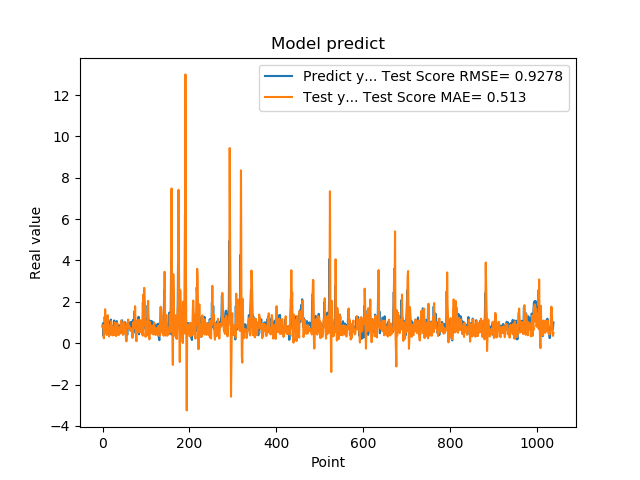

Values plotted in this chart, from the file beside it:
7.976629734039306641e-01, 8.604012176788331523e-01
9.608020186424257592e-01, 7.687127674368201546e-01
3.470349907875061035e-01, 7.620373497215199299e-01
9.546210169792177513e-01, 2.363438844249992066e-01
5.251880288124084473e-01, 8.741517378515979431e-01
1.275226235389709695e+00, 5.170307638464266553e-01
8.723750114440917969e-01, 1.640739943118534772e+00
7.321749925613403320e-01, 9.324515276420138887e-01
7.640249729156494141e-01, 7.503772982602060493e-01
4.752210080623626154e-01, 4.175498488700702393e-01
7.414129972457885742e-01, 3.969789822367475463e-01
1.258002042770385520e+00, 6.236538182735115177e-01
7.274609804153442383e-01, 1.355479658071794269e+00
7.892770171165466309e-01, 9.019007042072446634e-01
6.914690136909484863e-01, 7.237304470945038481e-01
7.093830108642578125e-01, 3.276806765947256062e-01
1.014547944068908691e+00, 6.608304565313909418e-01
4.182830154895783026e-01, 8.386426999865445042e-01
1.002280950546264648e+00, 4.190240621168779822e-01
1.143296003341674805e+00, 9.779771590783593593e-01
6.746559739112854004e-01, 1.060867719981638091e+00
6.009536385536193848e-01, 8.250600962807044247e-01
6.538079977035522461e-01, 4.195034839938784343e-01
7.814120054244995117e-01, 3.723014852789679474e-01
8.469259738922119141e-01, 7.897335177184748867e-01
6.482390165328979492e-01, 7.796398019540725643e-01
5.623700022697448730e-01, 5.419577858016886296e-01
1.099647998809814453e+00, 3.860392753776665797e-01
9.541710019111632191e-01, 1.003287759366280341e+00
6.694499850273132324e-01, 9.642547133394452352e-01
6.464660167694091797e-01, 6.619166543620406129e-01
8.223180174827575684e-01, 3.450946187188143055e-01
8.300920128822326660e-01, 6.136934104195949091e-01
1.067314028739929199e+00, 7.094778568784972927e-01
6.827279925346374512e-01, 9.869786787985163068e-01
6.464239954948425293e-01, 4.837838158779997344e-01
6.881093978881835938e-01, 4.034977530919722777e-01
6.500350236892700195e-01, 3.859558464081751517e-01
8.693690299987792969e-01, 5.996814841350928127e-01
4.518609941005706787e-01, 7.675981191499708922e-01
4.952389895915984552e-01, 4.636799466547554260e-01
6.850870251655578613e-01, 5.354637638663214405e-01
8.653740286827087402e-01, 6.954760450281003425e-01
7.400469779968261719e-01, 1.099568989970982846e+00
8.204330205917358398e-01, 9.387419264086853676e-01
1.108605027198791504e+00, 7.313982272419825570e-01
4.751499891281127930e-01, 9.104713369211280272e-01
9.457899928092955433e-01, 3.989556096016091957e-01
7.877500057220458984e-01, 7.974122798382450306e-01
9.367713332176208496e-01, 5.630664984000375295e-01
6.470239758491516113e-01, 1.011763863095433313e+00
1.029777050018310325e+00, 4.559203124852323485e-01
9.328820109367371716e-01, 8.449091305119820206e-01
7.528370022773742676e-01, 6.836302120719631725e-01
2.307340055704117099e-01, 6.149239486692211765e-01
8.772729635238647461e-01, 8.917931443142990133e-02
7.876309752464294434e-01, 8.188538494403992951e-01
3.992269933223724365e-01, 9.545965168691900038e-01
9.923512339591979980e-01, 8.645728356158860484e-01
7.200859785079956055e-01, 1.148419583014210099e+00
7.269890308380126953e-01, 7.180083608612113366e-01
... 979 more rows
